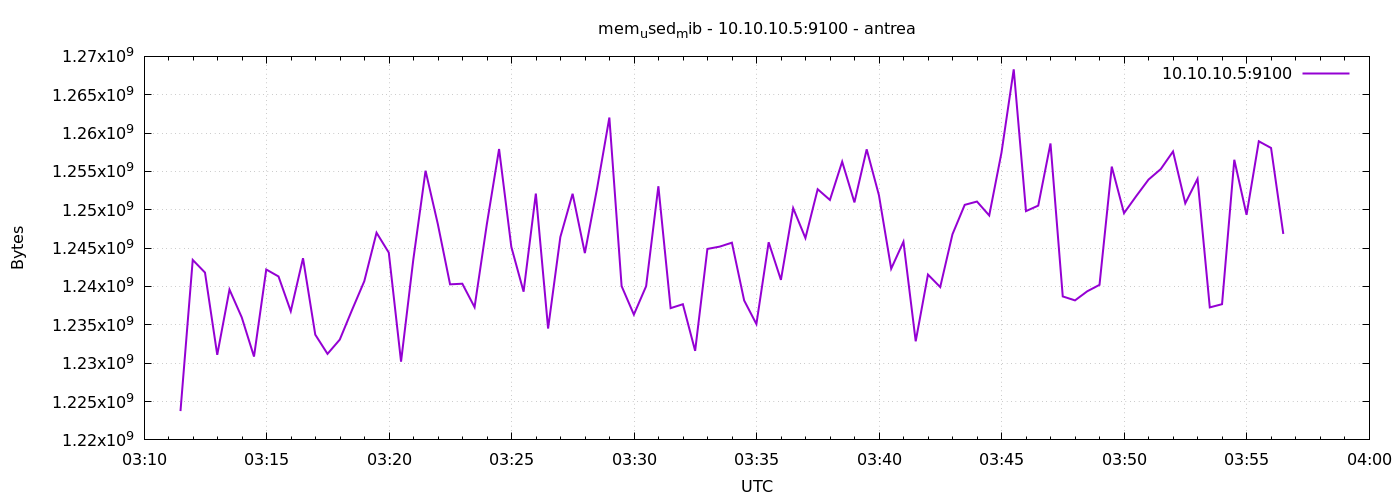

The data file committed next to this chart (first rows):
1777173089	1223757824
1777173119	1243463680
1777173149	1241817088
1777173179	1231089664
1777173209	1239597056
1777173239	1235976192
1777173269	1230864384
1777173299	1242214400
1777173329	1241309184
1777173359	1236774912
1777173389	1243684864
1777173419	1233719296
1777173449	1231216640
1777173479	1233076224
1777173509	1236938752
1777173539	1240690688
1777173569	1247010816
1777173599	1244413952
1777173629	1230200832
1777173659	1243504640
1777173689	1255092224
1777173719	1248149504
1777173749	1240281088
1777173779	1240363008
1777173809	1237303296
1777173839	1248108544
1777173869	1257922560
1777173899	1245163520
1777173929	1239322624
1777173959	1252114432
1777173989	1234518016
1777174019	1246445568
1777174049	1252089856
1777174079	1244352512
1777174109	1252806656
1777174139	1262026752
1777174169	1240047616
1777174199	1236336640
1777174229	1240039424
1777174259	1253068800
1777174289	1237176320
1777174319	1237688320
1777174349	1231609856
1777174379	1244897280
1777174409	1245196288
1777174439	1245712384
1777174469	1238179840
1777174499	1235103744
1777174529	1245769728
1777174559	1240862720
1777174589	1250213888
1777174619	1246314496
1777174649	1252679680
1777174679	1251282944
1777174709	1256271872
1777174739	1250963456
1777174769	1257881600
1777174799	1251893248
1777174829	1242316800
1777174859	1245835264
1777174889	1232855040
... 30 more rows
